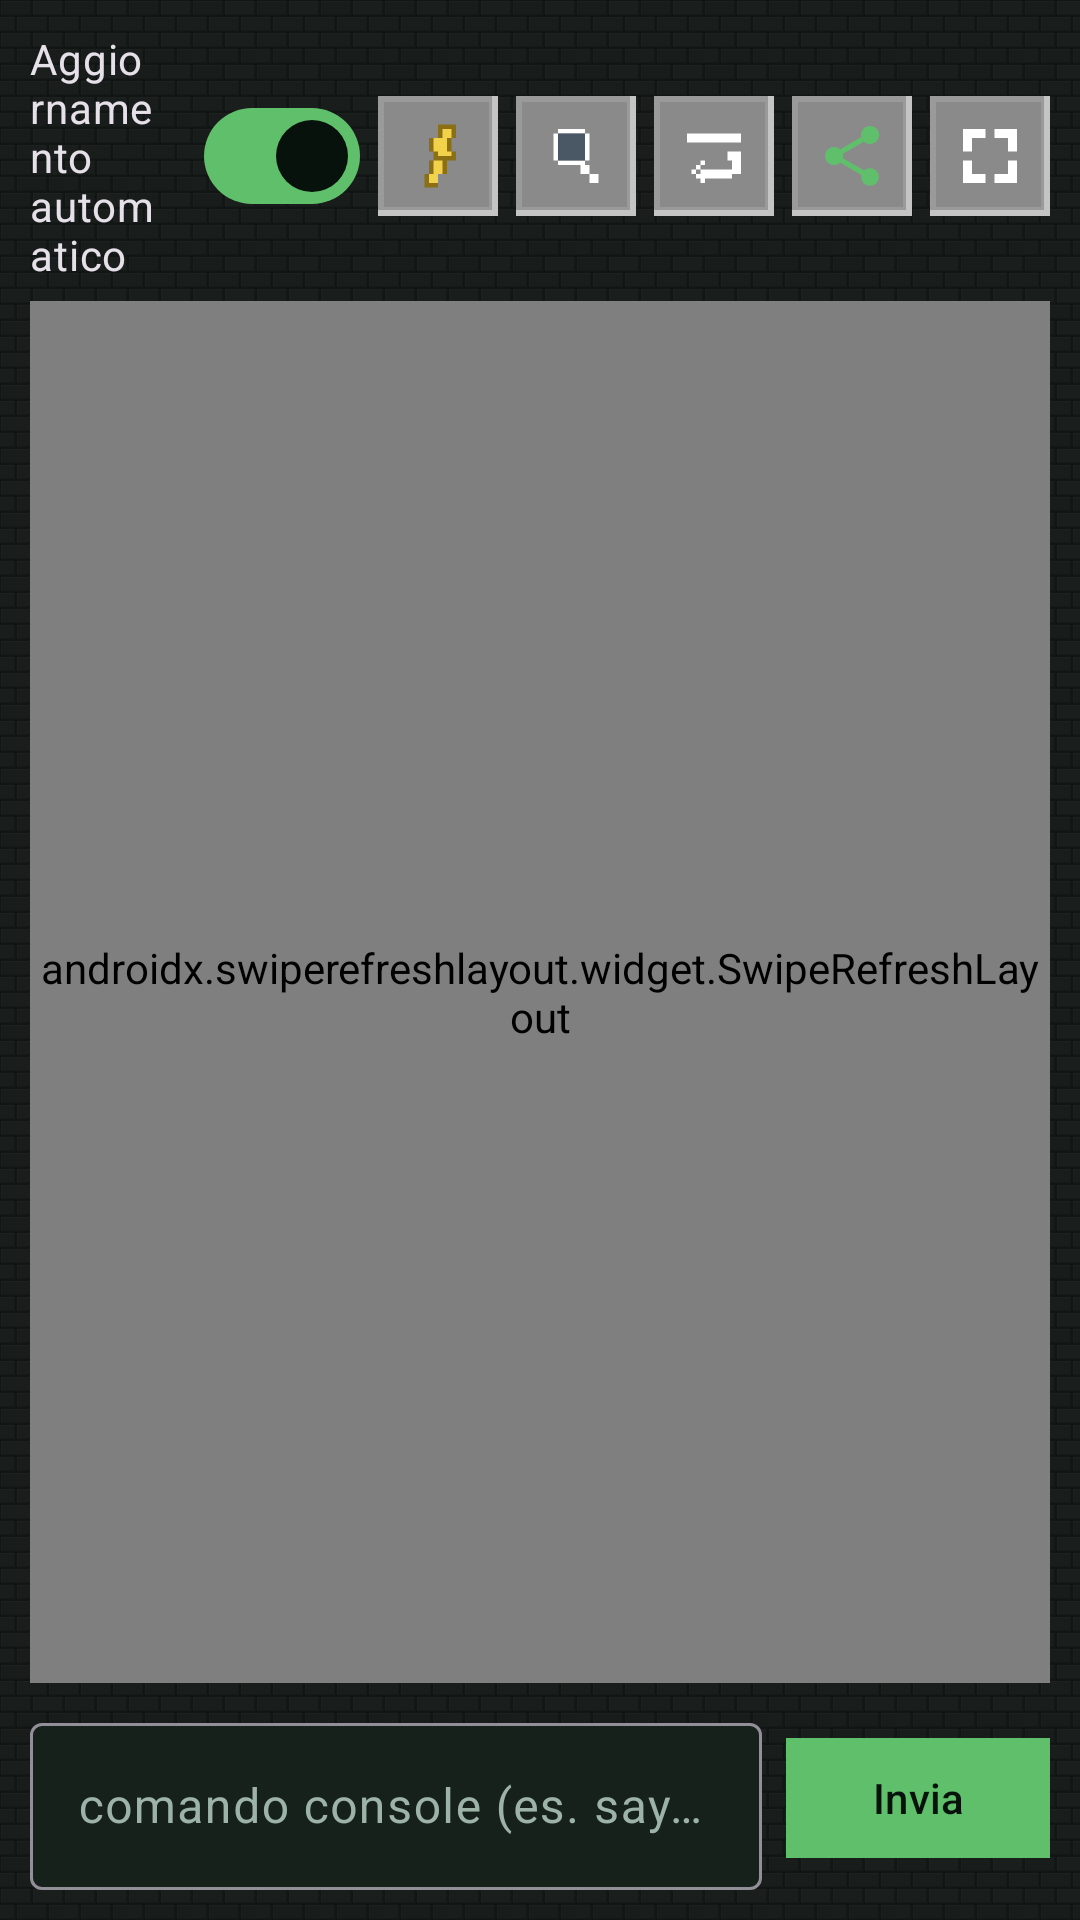

The Android layout XML behind this screen, and the referenced resources:
<!-- AndroidManifest.xml: application theme Theme.McMonitor -->
<!-- res/layout/fragment_console.xml -->
<?xml version="1.0" encoding="utf-8"?>
<LinearLayout xmlns:android="http://schemas.android.com/apk/res/android"
    xmlns:app="http://schemas.android.com/apk/res-auto"
    xmlns:tools="http://schemas.android.com/tools"
    android:layout_width="match_parent"
    android:layout_height="match_parent"
    android:orientation="vertical"
    android:padding="10dp">

    
    <LinearLayout
        android:id="@+id/avvisoRcon"
        android:layout_width="match_parent"
        android:layout_height="wrap_content"
        android:background="@drawable/bg_panel_inset"
        android:orientation="vertical"
        android:paddingStart="12dp"
        android:paddingTop="10dp"
        android:paddingEnd="12dp"
        android:paddingBottom="10dp"
        android:layout_marginBottom="8dp"
        android:visibility="gone">

        <TextView
            android:id="@+id/avvisoRconTitolo"
            android:layout_width="match_parent"
            android:layout_height="wrap_content"
            android:textColor="@color/warning"
            android:textSize="15sp"
            android:textStyle="bold"
            tools:text="RCON non è attivo" />

        <TextView
            android:id="@+id/avvisoRconTesto"
            android:layout_width="match_parent"
            android:layout_height="wrap_content"
            android:layout_marginTop="4dp"
            android:textColor="@color/text_dim"
            android:textSize="13sp"
            tools:text="I comandi partono, ma il server non ha modo di rispondere." />

        <LinearLayout
            android:layout_width="wrap_content"
            android:layout_height="wrap_content"
            android:layout_gravity="end"
            android:layout_marginTop="8dp"
            android:orientation="horizontal">

            <com.google.android.material.button.MaterialButton
                android:id="@+id/btnAvvisoDopo"
                style="@style/McButton.Outlined"
                android:layout_width="wrap_content"
                android:layout_height="wrap_content"
                android:layout_marginEnd="8dp"
                android:text="Non ora" />

            <com.google.android.material.button.MaterialButton
                android:id="@+id/btnAvvisoRcon"
                android:layout_width="wrap_content"
                android:layout_height="wrap_content"
                tools:text="Attiva RCON" />
        </LinearLayout>
    </LinearLayout>

    <LinearLayout
        android:id="@+id/rigaControlli"
        android:layout_width="match_parent"
        android:layout_height="wrap_content"
        android:gravity="center_vertical"
        android:orientation="horizontal">

        <com.google.android.material.materialswitch.MaterialSwitch
            android:id="@+id/autoRefresh"
            android:layout_width="0dp"
            android:layout_height="wrap_content"
            android:layout_weight="1"
            android:checked="true"
            android:text="Aggiornamento automatico" />

        
        <ImageButton
            android:id="@+id/btnMacro"
            android:layout_width="40dp"
            android:layout_height="40dp"
            android:layout_marginStart="6dp"
            android:background="@drawable/bg_stone_button"
            android:contentDescription="Macro: file di comandi già pronte"
            android:padding="8dp"
            android:scaleType="fitCenter"
            android:src="@drawable/ic_macro"
            android:tooltipText="Macro" />

        <ImageButton
            android:id="@+id/btnCerca"
            android:layout_width="40dp"
            android:layout_height="40dp"
            android:layout_marginStart="6dp"
            android:background="@drawable/bg_stone_button"
            android:contentDescription="Cerca nel log"
            android:padding="8dp"
            android:scaleType="fitCenter"
            android:src="@drawable/ic_search"
            android:tooltipText="Cerca" />

        <ImageButton
            android:id="@+id/btnWrap"
            android:layout_width="40dp"
            android:layout_height="40dp"
            android:layout_marginStart="6dp"
            android:background="@drawable/bg_stone_button"
            android:contentDescription="Manda a capo le righe lunghe"
            android:padding="8dp"
            android:scaleType="fitCenter"
            android:src="@drawable/ic_wrap"
            android:tooltipText="A capo automatico" />

        
        <ImageButton
            android:id="@+id/btnRegistro"
            android:layout_width="40dp"
            android:layout_height="40dp"
            android:layout_marginStart="6dp"
            android:background="@drawable/bg_stone_button"
            android:contentDescription="Cosa fare col registro"
            android:padding="8dp"
            android:scaleType="fitCenter"
            android:src="@drawable/ic_share"
            android:tooltipText="Registro" />

        <ImageButton
            android:id="@+id/btnFullscreen"
            android:layout_width="40dp"
            android:layout_height="40dp"
            android:layout_marginStart="6dp"
            android:background="@drawable/bg_stone_button"
            android:contentDescription="Mostra solo il log, a tutto schermo"
            android:padding="8dp"
            android:scaleType="fitCenter"
            android:src="@drawable/ic_fullscreen"
            android:tooltipText="Tutto schermo" />
    </LinearLayout>

    
    <LinearLayout
        android:id="@+id/rigaFiltro"
        android:layout_width="match_parent"
        android:layout_height="wrap_content"
        android:layout_marginTop="4dp"
        android:gravity="center_vertical"
        android:orientation="horizontal"
        android:visibility="gone">

        <com.google.android.material.textfield.TextInputLayout
            android:layout_width="0dp"
            android:layout_height="wrap_content"
            android:layout_weight="1"
            android:hint="cerca nel log (es. un nome)"
            app:boxBackgroundColor="@color/surface">

            <com.google.android.material.textfield.TextInputEditText
                android:id="@+id/filtro"
                android:layout_width="match_parent"
                android:layout_height="wrap_content"
                android:imeOptions="actionSearch"
                android:inputType="text"
                android:maxLines="1" />
        </com.google.android.material.textfield.TextInputLayout>

        <TextView
            android:id="@+id/esitoFiltro"
            android:layout_width="wrap_content"
            android:layout_height="wrap_content"
            android:layout_marginStart="8dp"
            android:textColor="@color/text_dim"
            android:textSize="12sp" />
    </LinearLayout>

    
    <FrameLayout
        android:layout_width="match_parent"
        android:layout_height="0dp"
        android:layout_marginTop="6dp"
        android:layout_weight="1">

        <androidx.swiperefreshlayout.widget.SwipeRefreshLayout
            android:id="@+id/swipe"
            android:layout_width="match_parent"
            android:layout_height="match_parent">

            <androidx.core.widget.NestedScrollView
                android:id="@+id/scroll"
                android:layout_width="match_parent"
                android:layout_height="match_parent"
                android:background="@color/surface"
                android:padding="10dp">

                <HorizontalScrollView
                    android:id="@+id/logScroll"
                    android:layout_width="match_parent"
                    android:layout_height="wrap_content"
                    android:fillViewport="true"
                    android:scrollbars="none">

                    <TextView
                        android:id="@+id/log"
                        style="@style/Mono"
                        android:layout_width="wrap_content"
                        android:layout_height="wrap_content"
                        android:textIsSelectable="true" />
                </HorizontalScrollView>
            </androidx.core.widget.NestedScrollView>
        </androidx.swiperefreshlayout.widget.SwipeRefreshLayout>

        <ImageButton
            android:id="@+id/btnEsciSchermo"
            android:layout_width="40dp"
            android:layout_height="40dp"
            android:layout_gravity="top|end"
            android:layout_margin="8dp"
            android:alpha="0.85"
            android:background="@drawable/bg_stone_button"
            android:contentDescription="Torna alla scheda"
            android:padding="8dp"
            android:scaleType="fitCenter"
            android:src="@drawable/ic_fullscreen_exit"
            android:visibility="gone" />
    </FrameLayout>

    <HorizontalScrollView
        android:id="@+id/rigaComandi"
        android:layout_width="match_parent"
        android:layout_height="wrap_content"
        android:layout_marginTop="6dp"
        android:scrollbars="none">

        <com.google.android.material.chip.ChipGroup
            android:id="@+id/quickCommands"
            android:layout_width="wrap_content"
            android:layout_height="wrap_content"
            app:chipSpacingVertical="0dp"
            app:singleLine="true" />
    </HorizontalScrollView>

    <LinearLayout
        android:id="@+id/rigaInvio"
        android:layout_width="match_parent"
        android:layout_height="wrap_content"
        android:layout_marginTop="2dp"
        android:gravity="center_vertical"
        android:orientation="horizontal">

        <com.google.android.material.textfield.TextInputLayout
            android:layout_width="0dp"
            android:layout_height="wrap_content"
            android:layout_weight="1"
            android:hint="comando console (es. say ciao)"
            app:boxBackgroundColor="@color/surface">

            <com.google.android.material.textfield.TextInputEditText
                android:id="@+id/input"
                android:layout_width="match_parent"
                android:layout_height="wrap_content"
                android:imeOptions="actionSend"
                android:inputType="text"
                android:maxLines="1" />
        </com.google.android.material.textfield.TextInputLayout>

        
        <com.google.android.material.button.MaterialButton
            android:id="@+id/btnComandi"
            style="@style/McButton"
            android:layout_width="wrap_content"
            android:layout_height="wrap_content"
            android:layout_marginStart="6dp"
            android:minWidth="0dp"
            android:text="Comandi"
            android:visibility="gone" />

        <com.google.android.material.button.MaterialButton
            android:id="@+id/btnSend"
            style="@style/McButton.Primary"
            android:layout_width="wrap_content"
            android:layout_height="wrap_content"
            android:layout_marginStart="8dp"
            android:text="Invia" />
    </LinearLayout>
</LinearLayout>
<!-- resources referenced by this layout -->
<resources>
  <color name="surface">#16211C</color>
  <color name="text_dim">#9DB3A7</color>
  <color name="warning">#FFB300</color>
  <!-- drawable ic_fullscreen (drawable) -->
  <vector xmlns:android="http://schemas.android.com/apk/res/android"
      android:width="24dp"
      android:height="24dp"
      android:viewportWidth="16"
      android:viewportHeight="16">
  
      
      <path
          android:fillColor="#FFFFFFFF"
          android:pathData="M2,2h5v2h-3v3h-2zM9,2h5v5h-2v-3h-3zM2,9h2v3h3v2h-5zM12,9h2v5h-5v-2h3z" />
  </vector>
  <!-- drawable ic_fullscreen_exit (drawable) -->
  <vector xmlns:android="http://schemas.android.com/apk/res/android"
      android:width="24dp"
      android:height="24dp"
      android:viewportWidth="16"
      android:viewportHeight="16">
  
      
      <path
          android:fillColor="#FFFFFFFF"
          android:pathData="M2,5h3v-3h2v5h-5zM11,2h2v3h3v2h-5zM2,9h5v5h-2v-3h-3zM9,9h5v2h-3v3h-2z" />
  </vector>
  <!-- drawable ic_wrap (drawable) -->
  <vector xmlns:android="http://schemas.android.com/apk/res/android"
      android:width="24dp"
      android:height="24dp"
      android:viewportWidth="16"
      android:viewportHeight="16">
  
      
      <path
          android:fillColor="#FFFFFFFF"
          android:pathData="M2,3h12v2h-12zM11,7h3v2h-3zM12,9h2v3h-2zM5,11h7v2h-7zM4,10h1v1h-1zM3,11h1v1h-1zM4,12h1v1h-1zM5,9h1v1h-1zM5,13h1v1h-1z" />
  </vector>
  <style name="McButton" parent="Widget.Material3.Button">
          <item name="cornerRadius">0dp</item>
          <item name="backgroundTint">@color/stone</item>
          <item name="android:textColor">@color/stone_text</item>
          <item name="android:textAllCaps">false</item>
          <item name="rippleColor">#33FFFFFF</item>
      </style>
  <style name="McButton.Outlined" parent="Widget.Material3.Button.OutlinedButton">
          <item name="cornerRadius">0dp</item>
          <item name="strokeColor">@color/stone_edge</item>
          <item name="strokeWidth">2dp</item>
          <item name="android:textColor">@color/grass</item>
          <item name="android:textAllCaps">false</item>
      </style>
  <style name="McButton.Primary">
          <item name="backgroundTint">@color/grass</item>
          <item name="android:textColor">#06120B</item>
      </style>
  <style name="Mono">
          <item name="android:fontFamily">monospace</item>
          <item name="android:textSize">12sp</item>
          <item name="android:textColor">@color/text</item>
          <item name="android:textIsSelectable">true</item>
      </style>
  <color name="stone">#8A8A8A</color>
  <color name="stone_text">#12160F</color>
  <color name="stone_edge">#5C5C5C</color>
  <color name="grass">#5FBF6B</color>
  <color name="text">#E6F0EA</color>
  <color name="grass_dark">#2E7D32</color>
  <color name="dirt">#8D6E63</color>
  <color name="danger">#EF5350</color>
  <color name="bg">#0E1512</color>
  <color name="surface_high">#1D2C25</color>
  <!-- drawable bg_window_stone (drawable) -->
  <?xml version="1.0" encoding="utf-8"?>
  <layer-list xmlns:android="http://schemas.android.com/apk/res/android">
      <item>
          <bitmap
              android:src="@drawable/tile_stone"
              android:tileModeX="repeat"
              android:tileModeY="repeat" />
      </item>
      <item>
          <color android:color="#D9080C0A" />
      </item>
  </layer-list>
  <style name="McCard" parent="Widget.Material3.CardView.Filled">
          <item name="cardCornerRadius">0dp</item>
          <item name="cardBackgroundColor">@color/surface</item>
          <item name="strokeColor">@color/stone_edge</item>
          <item name="strokeWidth">2dp</item>
          <item name="cardElevation">0dp</item>
      </style>
  <style name="McShape" parent="ShapeAppearance.Material3.SmallComponent">
          <item name="cornerFamily">rounded</item>
          <item name="cornerSize">0dp</item>
      </style>
</resources>
